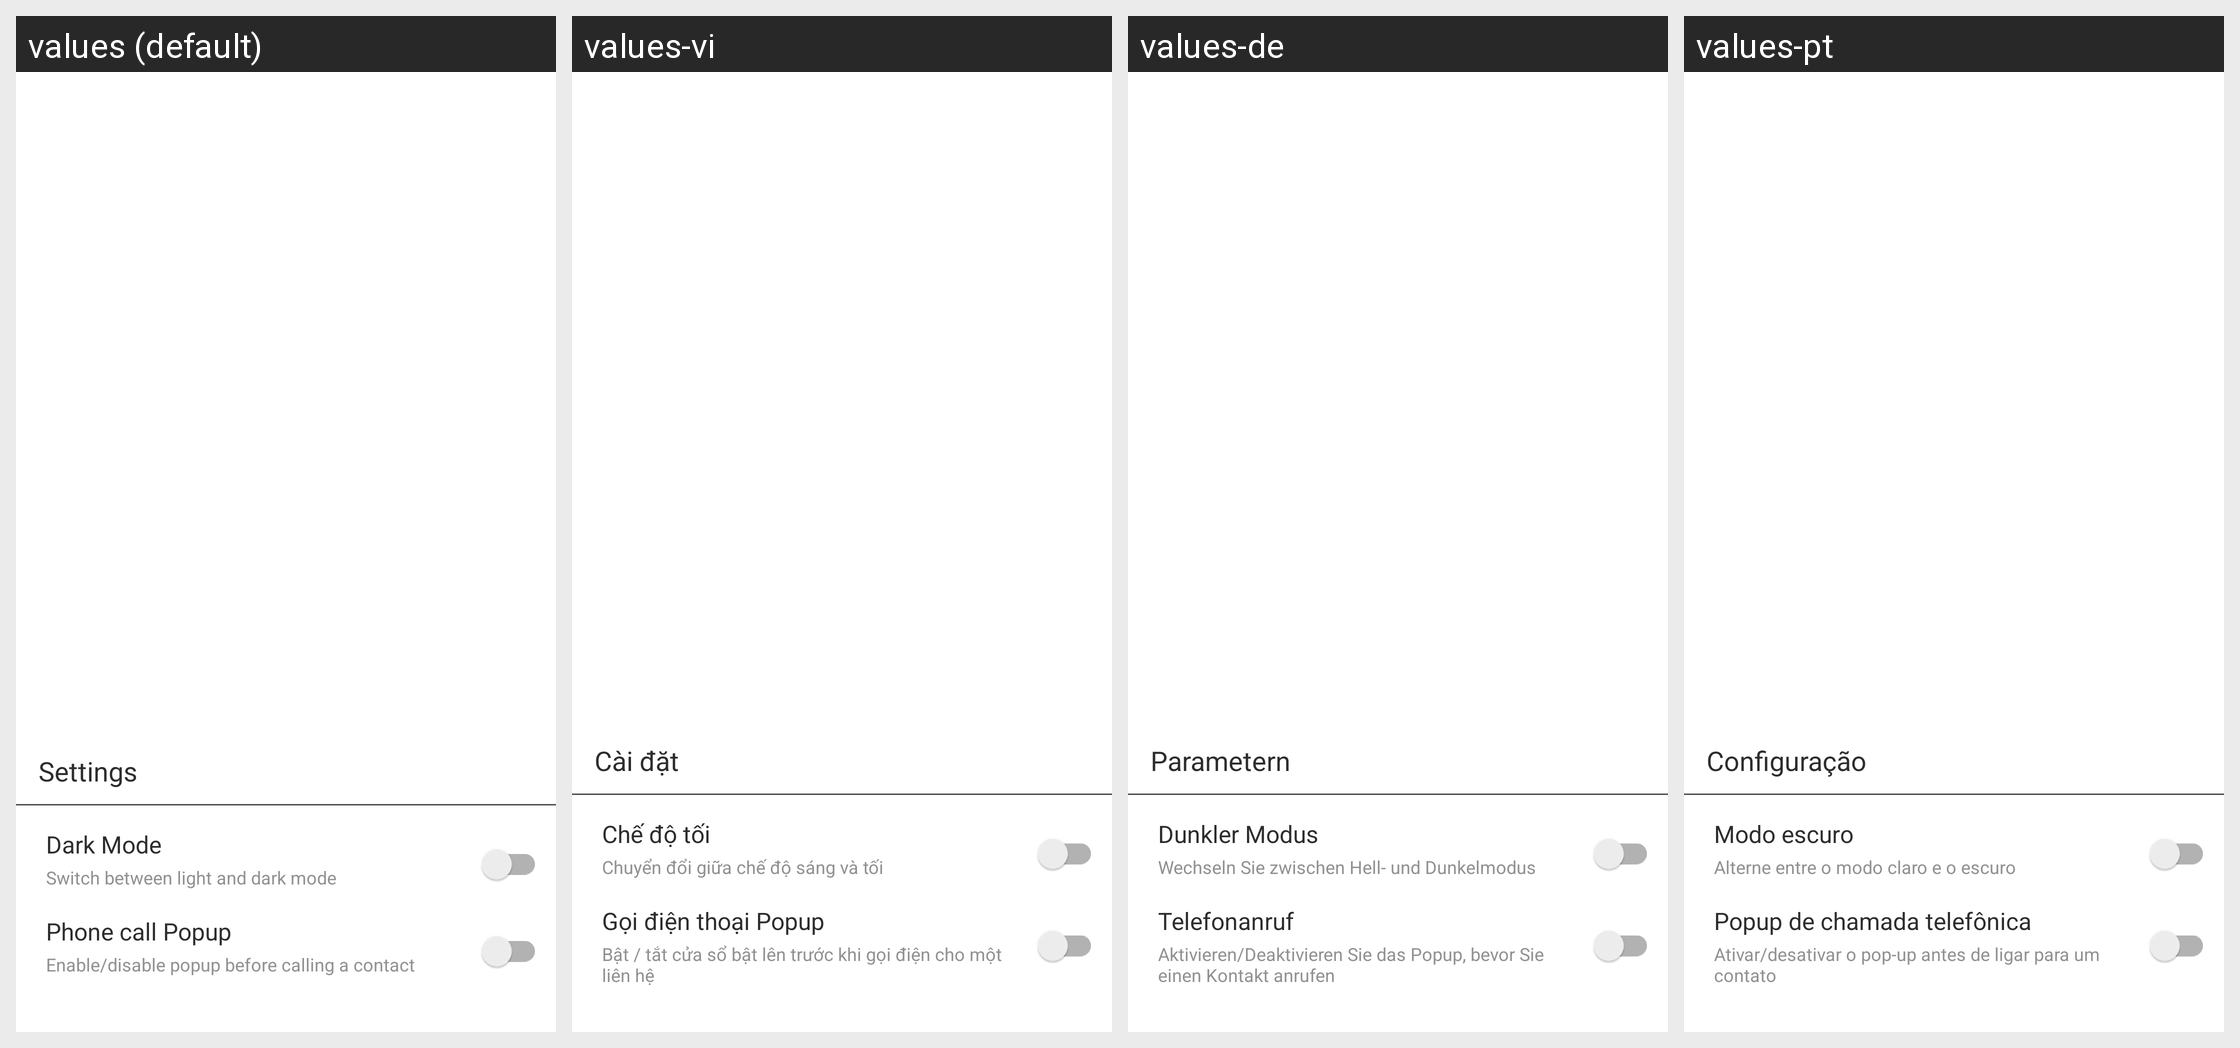

The same Android screen rendered under several of its app's locales, left to right. List the strings drawn on it with the default value and each locale's translation.
Android screen res/layout/nav_bottom_drawer.xml rendered under 4 locales, left to right: values (default), values-vi, values-de, values-pt. Device: Nexus 5 (rendered at 1080×1920; each locale shown at half size, 540×960, under a caption strip naming it); theme AppTheme.
Other locales in the repository, not shown: values-ar, values-eng, values-es, values-fr, values-id, values-in-rID, values-it, values-ru-rRU, values-tr-rTR, values-vi-rVN, values-zh.
Strings drawn on this screen, with the default value and each locale's value (text and hints the layout hard-codes, and strings that could not be matched under every locale, appear in the picture but are not listed):

left_drawer_settings
  values: Settings
  values-vi: Cài đặt
  values-de: Parametern
  values-pt: Configuração 

manage_my_screen_theme
  values: Dark Mode
  values-vi: Chế độ tối
  values-de: Dunkler Modus
  values-pt: Modo escuro

manage_my_screen_theme_long_text
  values: Switch between light and dark mode
  values-vi: Chuyển đổi giữa chế độ sáng và tối
  values-de: Wechseln Sie zwischen Hell- und Dunkelmodus
  values-pt: Alterne entre o modo claro e o escuro

manage_my_screen_contact_popup_long_text
  values: Enable/disable popup before calling a contact
  values-vi: Bật / tắt cửa sổ bật lên trước khi gọi điện cho một liên hệ 
  values-de: Aktivieren/Deaktivieren Sie das Popup, bevor Sie einen Kontakt anrufen
  values-pt: Ativar/desativar o pop-up antes de ligar para um contato

settings_contact_popup_phone_call
  values: Phone call Popup
  values-vi: Gọi điện thoại Popup
  values-de: Telefonanruf
  values-pt: Popup de chamada telefônica
